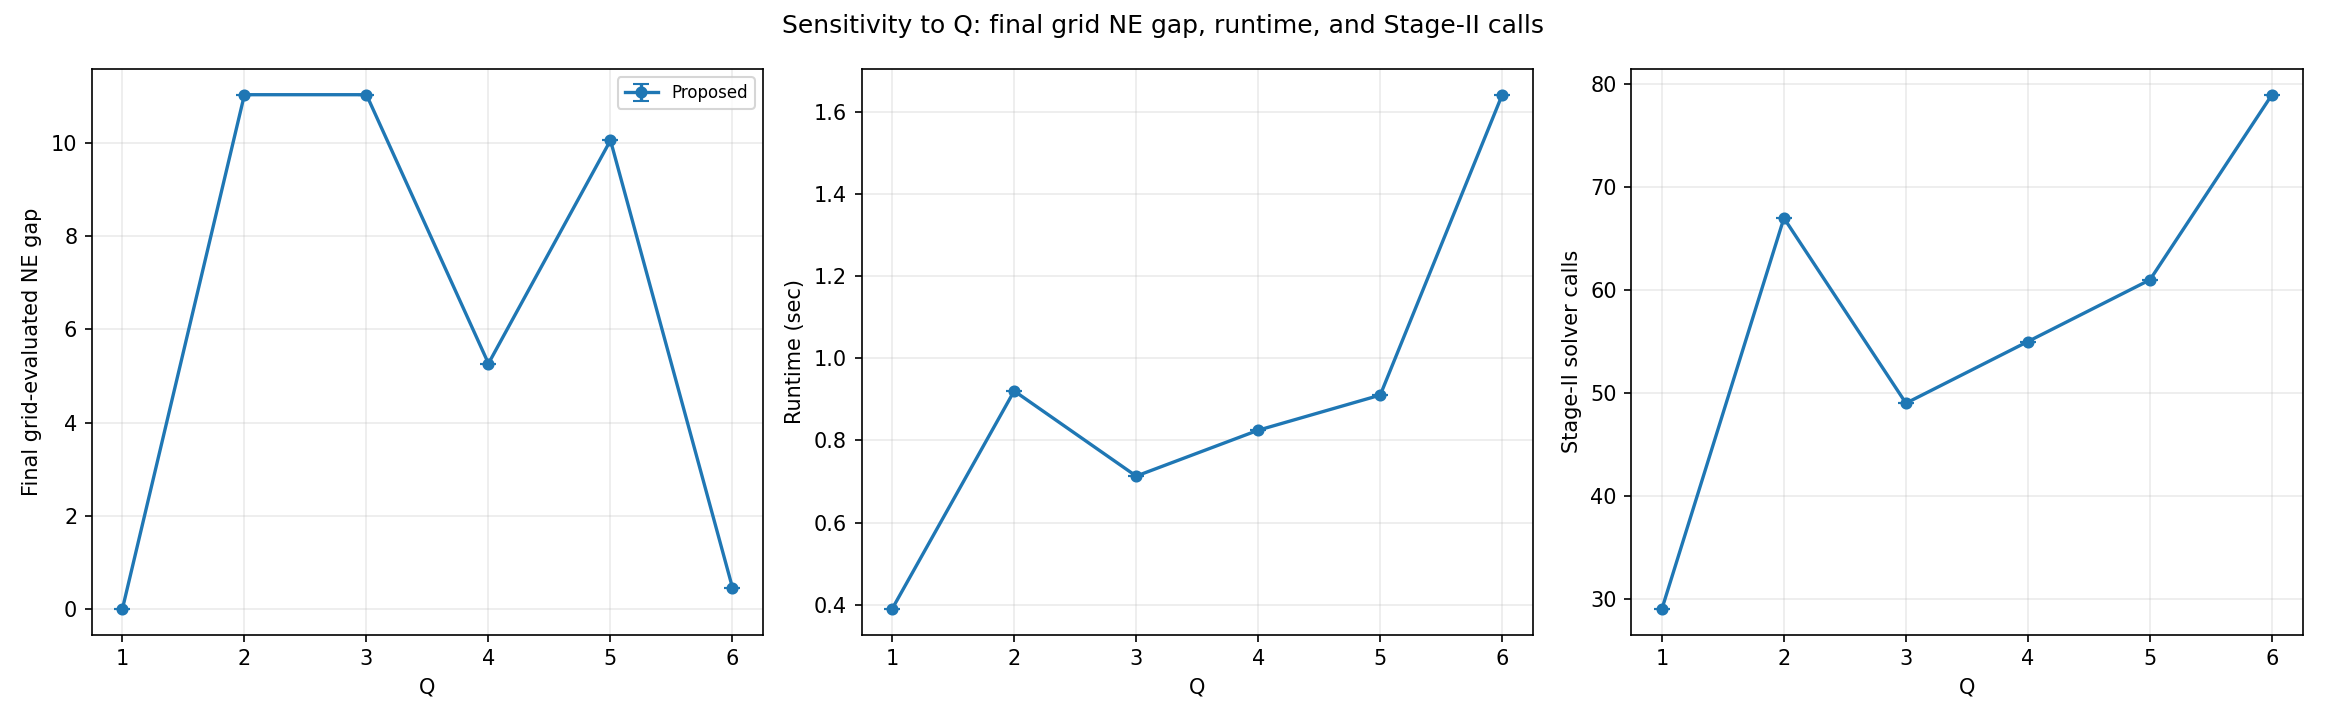

Source data for this figure (header and first rows):
figure_id, block, method, Q, trial, candidate_family_size, restricted_gap, grid_ne_gap, runtime_sec, stage2_calls, final_pE, final_pN
F1, F, Proposed, 1, 1, 4.0, 0.0, 0.0, 0.3904, 29, 3.87, 2.24
F1, F, Proposed, 2, 1, 9.0, 0.0, 11.04, 0.9205, 67, 3.336, 2.701
F1, F, Proposed, 3, 1, 16.0, 0.0, 11.04, 0.7134, 49, 3.336, 2.701
F1, F, Proposed, 4, 1, 25.0, 0.0, 5.267, 0.825, 55, 3.232, 2.568
F1, F, Proposed, 5, 1, 36.0, 0.0, 10.06, 0.9104, 61, 3.587, 2.475
F1, F, Proposed, 6, 1, 49.0, 0.0, 0.4538, 1.641, 79, 1.998, 3.371
